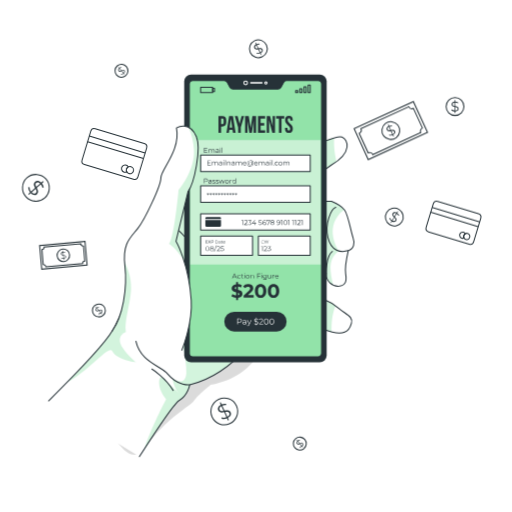
t = 0.00 s
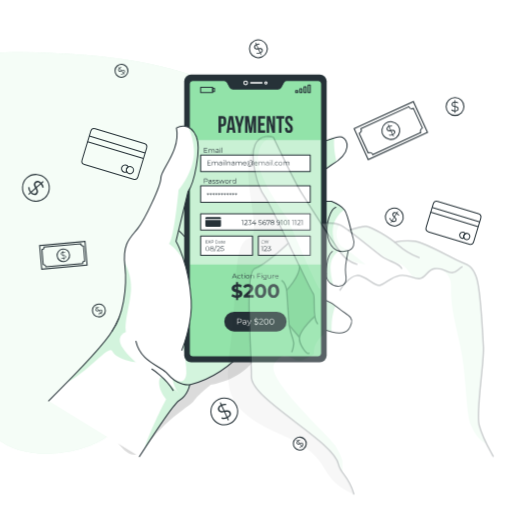
t = 0.18 s
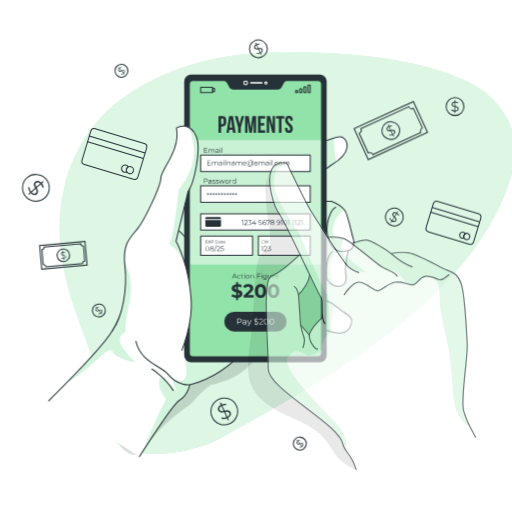
t = 0.54 s
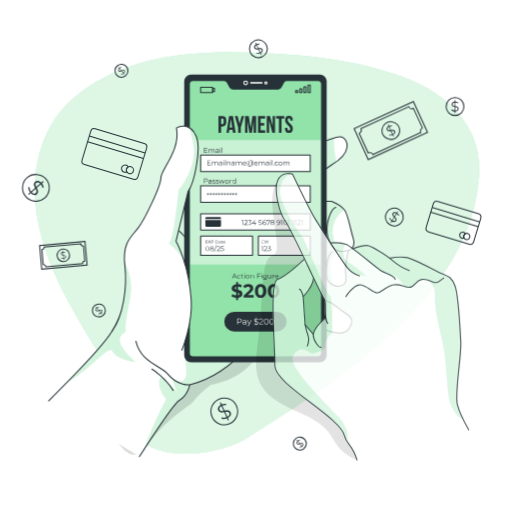
t = 0.72 s
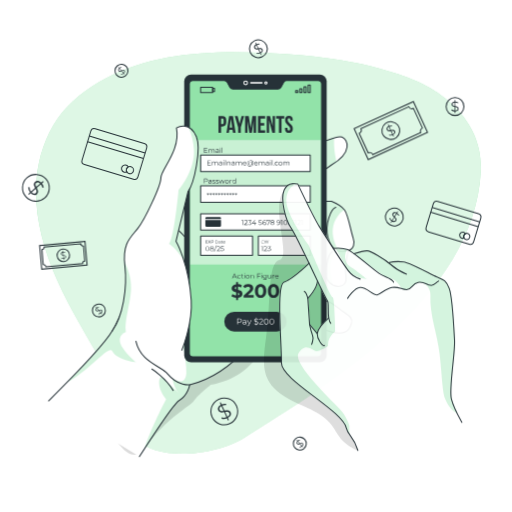
t = 0.96 s
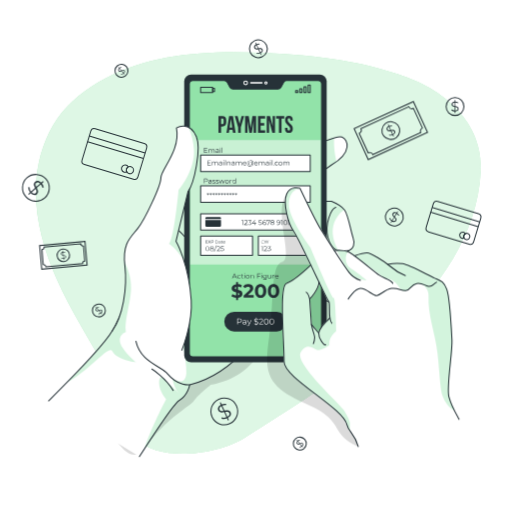
t = 1.20 s

The animated SVG that drew these frames (rendered in a browser with its animation timeline set to each time). Animation: 2 CSS @keyframes rules; one cycle of 1.20 s.

<svg class="animated" id="freepik_stories-payment-information" xmlns="http://www.w3.org/2000/svg" viewBox="0 0 500 500" version="1.1" xmlns:xlink="http://www.w3.org/1999/xlink" xmlns:svgjs="http://svgjs.com/svgjs"><style>svg#freepik_stories-payment-information:not(.animated) .animable {opacity: 0;}svg#freepik_stories-payment-information.animated #freepik--background-simple--inject-95 {animation: 1s 1 forwards cubic-bezier(.36,-0.01,.5,1.38) lightSpeedLeft;animation-delay: 0s;}svg#freepik_stories-payment-information.animated #freepik--Hand--inject-95 {animation: 1.2s 1 forwards ease-out zoomOut;animation-delay: 0s;}            @keyframes lightSpeedLeft {              from {                transform: translate3d(-50%, 0, 0) skewX(20deg);                opacity: 0;              }              60% {                transform: skewX(-10deg);                opacity: 1;              }              80% {                transform: skewX(2deg);              }              to {                opacity: 1;                transform: translate3d(0, 0, 0);              }            }                    @keyframes zoomOut {                0% {                    opacity: 0;                    transform: scale(1.5);                }                100% {                    opacity: 1;                    transform: scale(1);                }            }        </style><g id="freepik--background-simple--inject-95" class="animable animator-active" style="transform-origin: 252.269px 250.609px;"><g id="el4w7zuymeeor"><path d="M67.93,167.09s-27.88,72,11.3,144.5S199.11,422.39,263.7,455.14s131.66,16.8,163.53-36.84-11.84-91.93-11.9-168.42,11.45-96.74-30-161.36-143.06-78.93-219.9-31S67.93,167.09,67.93,167.09Z" style="fill: rgb(255, 255, 255); opacity: 0.7; transform-origin: 248.588px 250.609px;" class="animable"></path></g><path d="M132,427.57c23.6,24.92,81.54,15.79,106.64,0C320.14,376.32,462.92,291,469.39,167.4c2.75-52.53-43.58-80.12-62.93-88.21C360,59.75,309,53.92,258.65,51.67c-52.57-2.35-109-.52-156.31,25.13C84.4,86.51,67.48,99,55.9,116c-11.76,17.28-18.53,37.86-20.33,58.63-2.89,33.5,6.12,67.09,19.75,97.83s31.8,59.2,48.48,88.4C114.69,379.89,112.16,406.58,132,427.57Z" style="fill: rgb(146, 227, 169); transform-origin: 252.269px 246.971px;" id="elmznnl264vn" class="animable"></path><g id="elosf6beqv38n"><path d="M132,427.57c23.6,24.92,81.54,15.79,106.64,0C320.14,376.32,462.92,291,469.39,167.4c2.75-52.53-43.58-80.12-62.93-88.21C360,59.75,309,53.92,258.65,51.67c-52.57-2.35-109-.52-156.31,25.13C84.4,86.51,67.48,99,55.9,116c-11.76,17.28-18.53,37.86-20.33,58.63-2.89,33.5,6.12,67.09,19.75,97.83s31.8,59.2,48.48,88.4C114.69,379.89,112.16,406.58,132,427.57Z" style="fill: rgb(255, 255, 255); opacity: 0.7; transform-origin: 252.269px 246.971px;" class="animable"></path></g></g><g id="freepik--Graphics--inject-95" class="animable" style="transform-origin: 246.233px 239.213px;"><g id="elsh6v4c2nt5b"><rect x="83.13" y="132.19" width="56.97" height="36.43" rx="3.51" style="fill: none; stroke: rgb(38, 50, 56); stroke-miterlimit: 10; transform-origin: 111.615px 150.405px; transform: rotate(16.8087deg);" class="animable"></rect></g><line x1="87.18" y1="132.84" x2="141.69" y2="149.36" style="fill: none; stroke: rgb(38, 50, 56); stroke-miterlimit: 10; transform-origin: 114.435px 141.1px;" id="elvs7u1yyhfw" class="animable"></line><line x1="85.52" y1="138.31" x2="140.04" y2="154.83" style="fill: none; stroke: rgb(38, 50, 56); stroke-miterlimit: 10; transform-origin: 112.78px 146.57px;" id="eloxxrntjrner" class="animable"></line><path d="M123.45,165.06a3.56,3.56,0,0,0,.31,2.78,3.6,3.6,0,0,1-2.63.22,3.55,3.55,0,1,1,4.12-5.14A3.6,3.6,0,0,0,123.45,165.06Z" style="fill: none; stroke: rgb(38, 50, 56); stroke-miterlimit: 10; transform-origin: 121.928px 164.662px;" id="elpj0848ru6as" class="animable"></path><path d="M130.24,167.12a3.55,3.55,0,1,1-2.36-4.43A3.55,3.55,0,0,1,130.24,167.12Z" style="fill: none; stroke: rgb(38, 50, 56); stroke-miterlimit: 10; transform-origin: 126.844px 166.085px;" id="elwgr066q17vn" class="animable"></path><g id="eljcpvl1nez2k"><rect x="418.6" y="202.08" width="48.45" height="30.98" rx="3.51" style="fill: none; stroke: rgb(38, 50, 56); stroke-miterlimit: 10; transform-origin: 442.825px 217.57px; transform: rotate(16.86deg);" class="animable"></rect></g><line x1="422.04" y1="202.62" x2="468.41" y2="216.67" style="fill: none; stroke: rgb(38, 50, 56); stroke-miterlimit: 10; transform-origin: 445.225px 209.645px;" id="eltgj1jxwx7f" class="animable"></line><line x1="420.63" y1="207.28" x2="466.99" y2="221.33" style="fill: none; stroke: rgb(38, 50, 56); stroke-miterlimit: 10; transform-origin: 443.81px 214.305px;" id="eldhyijmo8po9" class="animable"></line><path d="M452.89,230a3,3,0,0,0,.26,2.36,3,3,0,1,1-.48-5.58,3,3,0,0,1,1.75,1.4A3,3,0,0,0,452.89,230Z" style="fill: none; stroke: rgb(38, 50, 56); stroke-miterlimit: 10; transform-origin: 451.629px 229.662px;" id="ellxwtg84ll8" class="animable"></path><path d="M458.66,231.78a3,3,0,1,1-2-3.77A3,3,0,0,1,458.66,231.78Z" style="fill: none; stroke: rgb(38, 50, 56); stroke-miterlimit: 10; transform-origin: 455.797px 230.883px;" id="ele2ecjqp5f7u" class="animable"></path><g id="elnuz5gceq2pg"><rect x="349.8" y="110.95" width="63.66" height="33.12" style="fill: none; stroke: rgb(38, 50, 56); stroke-miterlimit: 10; transform-origin: 381.63px 127.51px; transform: rotate(-24.6deg);" class="animable"></rect></g><path d="M412.49,125l-8.76-19.13a3.4,3.4,0,0,1-4.5-1.67l-46.79,21.42a3.4,3.4,0,0,1-1.67,4.5l8.76,19.13a3.39,3.39,0,0,1,4.5,1.68l46.78-21.43A3.39,3.39,0,0,1,412.49,125Z" style="fill: none; stroke: rgb(38, 50, 56); stroke-miterlimit: 10; transform-origin: 381.63px 127.565px;" id="elpcpou1nrzs" class="animable"></path><g id="elpnqqe7o5u8p"><circle cx="381.63" cy="127.51" r="8.7" style="fill: none; stroke: rgb(38, 50, 56); stroke-miterlimit: 10; transform-origin: 381.63px 127.51px; transform: rotate(-37.53deg);" class="animable"></circle></g><path d="M384,131.74l.65,1.42-.62.28-.64-1.4a5.11,5.11,0,0,1-3.47.22l0-.87a4.59,4.59,0,0,0,3.08-.15L381.53,128c-1.52.29-3.09.51-3.84-1.13-.54-1.18-.16-2.6,1.66-3.61l-.65-1.43.62-.28L380,123a5.27,5.27,0,0,1,2.86-.38l0,.87a5,5,0,0,0-2.53.29l1.5,3.28c1.55-.31,3.2-.59,4,1.07C386.33,129.28,385.9,130.73,384,131.74Zm-2.86-4.61L379.72,124c-1.23.69-1.5,1.61-1.14,2.39C379,127.37,380,127.33,381.13,127.13Zm3.77,1.41c-.44-1-1.5-.9-2.68-.67l1.41,3.09C385,130.24,385.26,129.33,384.9,128.54Z" style="fill: rgb(38, 50, 56); transform-origin: 381.743px 127.495px;" id="el7cegbpog1jq" class="animable"></path><g id="elnagi89q222"><rect x="39.58" y="237.71" width="44.51" height="23.15" style="fill: none; stroke: rgb(38, 50, 56); stroke-miterlimit: 10; transform-origin: 61.835px 249.285px; transform: rotate(-5.14276deg);" class="animable"></rect></g><path d="M82.75,254.86l-1.26-14.65a2.38,2.38,0,0,1-2.57-2.16l-35.84,3.1a2.39,2.39,0,0,1-2.16,2.57l1.26,14.65a2.37,2.37,0,0,1,2.57,2.16l35.84-3.1A2.39,2.39,0,0,1,82.75,254.86Z" style="fill: none; stroke: rgb(38, 50, 56); stroke-miterlimit: 10; transform-origin: 61.835px 249.29px;" id="elrorrvj2hzq" class="animable"></path><path d="M67.9,248.77a6.09,6.09,0,1,1-6.59-5.54A6.08,6.08,0,0,1,67.9,248.77Z" style="fill: none; stroke: rgb(38, 50, 56); stroke-miterlimit: 10; transform-origin: 61.8329px 249.297px;" id="el7289a22x8ow" class="animable"></path><path d="M62.4,252.63l.09,1.09-.47,0-.1-1.08a3.57,3.57,0,0,1-2.33-.67l.22-.56a3.26,3.26,0,0,0,2.06.62l-.21-2.49c-1.07-.16-2.16-.39-2.26-1.64-.08-.91.5-1.76,1.94-2l-.09-1.09.47,0,.09,1.07a3.76,3.76,0,0,1,2,.43l-.19.57a3.56,3.56,0,0,0-1.73-.4l.21,2.51c1.09.16,2.25.37,2.36,1.64C64.52,251.56,63.89,252.41,62.4,252.63Zm-.8-3.71-.21-2.37c-1,.17-1.36.71-1.31,1.31S60.8,248.79,61.6,248.92Zm2.15,1.82c-.07-.75-.78-1-1.61-1.08l.2,2.37C63.38,251.86,63.8,251.34,63.75,250.74Z" style="fill: rgb(38, 50, 56); transform-origin: 61.9283px 249.265px;" id="elpclef0qlyx" class="animable"></path><circle cx="444.33" cy="104.01" r="8.7" style="fill: none; stroke: rgb(38, 50, 56); stroke-miterlimit: 10; transform-origin: 444.33px 104.01px;" id="elu6csf3pe7n" class="animable"></circle><path d="M444.72,108.84v1.56H444v-1.55a5.18,5.18,0,0,1-3.25-1.23l.39-.78A4.69,4.69,0,0,0,444,108v-3.57c-1.5-.37-3-.83-3-2.63,0-1.3.94-2.43,3-2.59V97.62h.68v1.55a5.27,5.27,0,0,1,2.76.85l-.34.8a5,5,0,0,0-2.42-.79v3.6c1.53.37,3.15.8,3.15,2.63C447.87,107.57,446.88,108.72,444.72,108.84Zm-.68-5.39v-3.39c-1.4.12-2,.84-2,1.7C442,102.79,442.92,103.17,444,103.45Zm2.84,2.86c0-1.07-1-1.44-2.16-1.73V108C446.21,107.87,446.88,107.18,446.88,106.31Z" style="fill: rgb(38, 50, 56); transform-origin: 444.291px 104.01px;" id="elu47gyi059q" class="animable"></path><g id="elyyiw7r4tiic"><circle cx="385.04" cy="211.92" r="8.7" style="fill: none; stroke: rgb(38, 50, 56); stroke-miterlimit: 10; transform-origin: 385.04px 211.92px; transform: rotate(-13.26deg);" class="animable"></circle></g><path d="M382.84,216.24l-.81,1.33-.58-.36.81-1.32a5.09,5.09,0,0,1-2.12-2.75l.74-.46a4.66,4.66,0,0,0,1.83,2.47l1.88-3.05c-1.09-1.09-2.14-2.28-1.2-3.81.68-1.11,2.07-1.58,3.93-.63l.82-1.34.58.36-.81,1.32a5.42,5.42,0,0,1,1.91,2.16l-.71.51a5.1,5.1,0,0,0-1.65-1.94l-1.89,3.07c1.12,1.12,2.27,2.33,1.31,3.89C386.19,216.81,384.75,217.26,382.84,216.24Zm2.25-5,1.77-2.89c-1.25-.63-2.16-.35-2.61.38C383.71,209.66,384.28,210.47,385.09,211.29Zm.92,3.92c.56-.91-.09-1.74-.94-2.6l-1.78,2.9C384.62,216.2,385.55,216,386,215.21Z" style="fill: rgb(38, 50, 56); transform-origin: 384.98px 211.945px;" id="elg9dabn0gnhs" class="animable"></path><path d="M260.18,44a8.7,8.7,0,1,1-11.53-4.3A8.69,8.69,0,0,1,260.18,44Z" style="fill: none; stroke: rgb(38, 50, 56); stroke-miterlimit: 10; transform-origin: 252.266px 47.6114px;" id="el3wkgdvzsski" class="animable"></path><path d="M254.63,51.83l.65,1.42-.62.29L254,52.13a5.11,5.11,0,0,1-3.47.22l0-.87a4.62,4.62,0,0,0,3.07-.14l-1.48-3.26c-1.52.29-3.09.5-3.84-1.13-.54-1.19-.16-2.6,1.67-3.61l-.65-1.43.61-.28.65,1.41a5.27,5.27,0,0,1,2.86-.38l0,.87a5.05,5.05,0,0,0-2.53.29l1.5,3.28c1.55-.31,3.2-.58,4,1.07C257,49.37,256.54,50.82,254.63,51.83Zm-2.86-4.61-1.41-3.09c-1.23.69-1.5,1.61-1.14,2.38C249.65,47.45,250.64,47.42,251.77,47.22Zm3.77,1.41c-.45-1-1.5-.89-2.68-.67l1.41,3.09C255.58,50.33,255.9,49.43,255.54,48.63Z" style="fill: rgb(38, 50, 56); transform-origin: 252.348px 47.585px;" id="elteot9eazstq" class="animable"></path><path d="M230.88,396.33a13.07,13.07,0,1,1-17.32-6.46A13.07,13.07,0,0,1,230.88,396.33Z" style="fill: none; stroke: rgb(38, 50, 56); stroke-miterlimit: 10; transform-origin: 218.991px 401.758px;" id="elkvm6qdsbohd" class="animable"></path><path d="M222.53,408.11l1,2.14-.93.42-1-2.12a7.66,7.66,0,0,1-5.21.34l.06-1.3a6.93,6.93,0,0,0,4.61-.23l-2.23-4.88c-2.27.43-4.64.75-5.76-1.7-.82-1.78-.24-3.91,2.5-5.43l-1-2.13.92-.43,1,2.12a8,8,0,0,1,4.3-.57l0,1.3a7.54,7.54,0,0,0-3.79.44l2.24,4.92c2.33-.46,4.81-.87,5.95,1.61C226.05,404.42,225.41,406.6,222.53,408.11Zm-4.28-6.93-2.13-4.64c-1.83,1-2.24,2.41-1.7,3.59C215.06,401.54,216.54,401.49,218.25,401.18Zm5.66,2.13c-.67-1.47-2.26-1.35-4-1l2.12,4.64C224,405.86,224.45,404.5,223.91,403.31Z" style="fill: rgb(38, 50, 56); transform-origin: 219.135px 401.73px;" id="el0535afnzd8v8" class="animable"></path><path d="M43.66,193.23a13.07,13.07,0,1,1,1.19-18.45A13.07,13.07,0,0,1,43.66,193.23Z" style="fill: none; stroke: rgb(38, 50, 56); stroke-miterlimit: 10; transform-origin: 35.0346px 183.41px;" id="el3jna3e9rhok" class="animable"></path><path d="M30,188.63l-1.76,1.55-.68-.77,1.75-1.53a7.75,7.75,0,0,1-1.83-4.9l1.27-.32A7,7,0,0,0,30.26,187l4-3.54c-1.07-2.05-2.06-4.23,0-6,1.48-1.29,3.68-1.35,5.92.83L42,176.75l.67.76-1.75,1.54A8,8,0,0,1,42.66,183l-1.24.41a7.67,7.67,0,0,0-1.51-3.51l-4.07,3.57c1.11,2.09,2.22,4.35.17,6.16C34.52,190.93,32.25,191,30,188.63Zm5.4-6.1,3.83-3.37c-1.52-1.46-3-1.45-3.92-.6C34.11,179.58,34.59,181,35.37,182.53Zm-.41,6c1.22-1.06.65-2.55-.19-4.15l-3.83,3.37C32.54,189.36,34,189.42,35,188.56Z" style="fill: rgb(38, 50, 56); transform-origin: 35.075px 183.543px;" id="elghr66z4br35" class="animable"></path><g id="el2vaa2hqlz9f"><circle cx="96.56" cy="303.17" r="6.31" style="fill: none; stroke: rgb(38, 50, 56); stroke-miterlimit: 10; transform-origin: 96.56px 303.17px; transform: rotate(-87.7094deg);" class="animable"></circle></g><path d="M99,305.68l.72.87-.37.31-.72-.86a3.72,3.72,0,0,1-2.39.82l-.14-.62a3.37,3.37,0,0,0,2.12-.68l-1.66-2c-1,.49-2.06.94-2.9-.06-.6-.72-.6-1.79.48-2.85l-.73-.87.38-.31.72.86a3.87,3.87,0,0,1,1.93-.81l.18.6a3.79,3.79,0,0,0-1.71.69l1.67,2c1-.51,2.13-1,3,0C100.19,303.51,100.17,304.61,99,305.68ZM96.14,303l-1.58-1.89c-.72.72-.73,1.41-.34,1.89S95.39,303.35,96.14,303Zm2.91.27c-.5-.59-1.22-.34-2,.05l1.58,1.89C99.4,304.45,99.45,303.75,99.05,303.26Z" style="fill: rgb(38, 50, 56); transform-origin: 96.6169px 303.145px;" id="elwmoad1qvtj9" class="animable"></path><path d="M297.59,429.17a6.31,6.31,0,1,1-8.89-.81A6.32,6.32,0,0,1,297.59,429.17Z" style="fill: none; stroke: rgb(38, 50, 56); stroke-miterlimit: 10; transform-origin: 292.74px 433.209px;" id="elx7pzfliyi8a" class="animable"></path><path d="M295.19,435.72l.73.87-.38.31-.72-.86a3.69,3.69,0,0,1-2.38.82l-.14-.62a3.31,3.31,0,0,0,2.12-.68l-1.66-2c-1,.49-2.07.94-2.9-.06-.61-.72-.61-1.79.47-2.85l-.72-.87.38-.31.72.86a3.79,3.79,0,0,1,1.93-.81l.18.6a3.83,3.83,0,0,0-1.72.69l1.68,2c1-.51,2.13-1,3,0C296.36,433.55,296.34,434.65,295.19,435.72ZM292.32,433l-1.58-1.89c-.73.72-.74,1.41-.34,1.89S291.56,433.39,292.32,433Zm2.9.28c-.5-.6-1.22-.35-2,0l1.58,1.89C295.58,434.49,295.63,433.79,295.22,433.31Z" style="fill: rgb(38, 50, 56); transform-origin: 292.802px 433.185px;" id="eldc5oxjkk2r" class="animable"></path><g id="eltmzuxlylkyi"><circle cx="118.61" cy="69.11" r="6.31" style="fill: none; stroke: rgb(38, 50, 56); stroke-miterlimit: 10; transform-origin: 118.61px 69.11px; transform: rotate(-84.76deg);" class="animable"></circle></g><path d="M121.07,71.62l.72.87-.38.31-.72-.86a3.67,3.67,0,0,1-2.38.82l-.14-.62a3.37,3.37,0,0,0,2.12-.68l-1.66-2c-1,.49-2.07.94-2.9-.06-.6-.72-.61-1.79.48-2.85l-.73-.87.38-.31.72.86a3.83,3.83,0,0,1,1.93-.81l.18.6a3.79,3.79,0,0,0-1.71.69l1.67,2c1-.51,2.13-1,3,0C122.24,69.45,122.21,70.55,121.07,71.62Zm-2.88-2.69L116.61,67c-.72.72-.74,1.41-.34,1.89S117.43,69.29,118.19,68.93Zm2.91.27c-.5-.59-1.23-.34-2,0l1.58,1.89C121.45,70.39,121.5,69.69,121.1,69.2Z" style="fill: rgb(38, 50, 56); transform-origin: 118.677px 69.085px;" id="elgzrqu0omq2" class="animable"></path></g><g id="freepik--Device--inject-95" class="animable" style="transform-origin: 196.533px 259.285px;"><g id="el3rkyx85x37i"><path d="M260.81,327.81s-7.71,39.13-55,48c0,0-12.35,9.85-16.46,15.68s-26,15.74-48.3,46.66-55.5-67.27-55.5-67.27l73.38-95.3Z" style="fill-opacity: 0.7; opacity: 0.2; transform-origin: 173.18px 359.877px;" class="animable"></path></g><path d="M302.84,144.08s25.5-12.47,31.11-10.32,11,15.05-10.45,27.4-15.05,35.36-15.05,35.36h15.3s9.18,3.74,12.75,8.55,6.12,21.21,8.16,26.77,1,11.13-4.59,12.94c0,0-3.57,15.56-2.55,22.46s.51,11.34-6.12,12.18a11.57,11.57,0,0,1-12.75-12.18l-5.1,18.48,3.57,7.1a46.16,46.16,0,0,1,13.77,8.34c7.14,6.12,14.28,7.79,12.24,14.61s-6.12,14.17-27.54,5.65-39.27-42-39.27-42L263.45,162.68Z" style="fill: rgb(255, 255, 255); transform-origin: 304.538px 229.386px;" id="el13dc88a9xhnn" class="animable"></path><g id="el8ksge6y4sx6"><path d="M329.68,211.14c-11.56,15.76,1.23,33.91,1.23,33.91s-8,4.46-8.23,15.84c-.09,4.73,1.1,11.34,2.52,17.46a11.46,11.46,0,0,1-6.54-11.11l-5.11,18.48,3.57,7.09a43.77,43.77,0,0,1,10.52,5.79c-3.17,7.28-4.14,16.28-3.86,25.56a68.24,68.24,0,0,1-8.19-2.74c-21.42-8.53-39.27-42-39.27-42L263.45,162.67l39.39-18.59s13.93-6.81,23.47-9.5c-.74,8.92,1,18.15,2.26,23.29a53.8,53.8,0,0,1-5.07,3.29c-21.42,12.35-15.05,35.36-15.05,35.36h15.31s8.72,3.56,12.46,8.19A25,25,0,0,0,329.68,211.14Z" style="fill: rgb(146, 227, 169); opacity: 0.4; transform-origin: 299.835px 229.37px;" class="animable"></path></g><path d="M263,309s-27.74,54.39-77.74,66.73c0,0-1.91,10.76-10.37,15.38-4.52,2.46-22.76,29.79-38.77,54.74L47.44,391.45c5.46-5.4,11.68-11.62,18-18.11,18.5-18.86,38.24-40,44.28-50.46,5.4-9.3,12.23-25.44,18.18-40.61,7.62-19.4,13.82-37.22,13.82-37.22l29.56-32.86,46.47-51.67,2,6.61Z" style="fill: rgb(255, 255, 255); transform-origin: 155.22px 303.185px;" id="elx6zobj7z3he" class="animable"></path><g id="elx6qktuezglq"><path d="M217.79,160.52,263,309s-27.74,54.39-77.74,66.73c0,0-1.91,10.76-10.37,15.38-4.06,2.21-19.17,24.46-33.79,47,5.42-18.6,21.11-48.25,21.11-48.25-10.07-11.93-7.13-24.5-3.1-20.92s14.16,13.64,14.8,14.27c-4.45-5.24-5.48-13.45-5.48-13.45s12.48,8.3,13.49-5-7.48-45.8-7.48-45.8L152.15,233.5Z" style="fill: rgb(146, 227, 169); opacity: 0.4; transform-origin: 202.05px 299.315px;" class="animable"></path></g><path d="M263.45,162.68l39.39-18.6s25.5-12.47,31.11-10.32,11,15.05-10.45,27.4-15.05,35.36-15.05,35.36h15.3s9.18,3.74,12.75,8.55,6.12,21.21,8.16,26.77,1,11.13-4.59,12.94c0,0-3.57,15.56-2.55,22.46s.51,11.34-6.12,12.18a11.57,11.57,0,0,1-12.75-12.18l-5.1,18.48,3.57,7.1a46.16,46.16,0,0,1,13.77,8.34c7.14,6.12,14.28,7.79,12.24,14.61s-6.12,14.17-27.54,5.65-39.27-42-39.27-42" style="fill: none; stroke: rgb(38, 50, 56); stroke-linecap: round; stroke-linejoin: round; transform-origin: 304.538px 229.386px;" id="eldb4h7wikuaw" class="animable"></path><path d="M340.07,244.78c-7.65,2.07-16.57.54-19.89-13s3.32-28,7.65-29.33" style="fill: none; stroke: rgb(38, 50, 56); stroke-linecap: round; stroke-linejoin: round; transform-origin: 329.676px 223.992px;" id="elxac5wxke61p" class="animable"></path><path d="M318.65,267.24s-.51-17.41,5.87-21.71" style="fill: none; stroke: rgb(38, 50, 56); stroke-linecap: round; stroke-linejoin: round; transform-origin: 321.58px 256.385px;" id="elopnuo1zjjg" class="animable"></path><g id="el6c667l3eb1a"><path d="M132.62,353.71s-18.69-2.33-22.86-10.69c-3.45-6.92-22.15,19-44.28,30.32,18.5-18.86,38.24-40,44.28-50.46,5.4-9.3,12.23-25.44,18.18-40.61v0c-.3,12.58-7,31.84-5.09,41.87a8.05,8.05,0,0,0-5.75,9.74C118.53,341.85,132.62,353.71,132.62,353.71Z" style="fill: rgb(146, 227, 169); opacity: 0.4; transform-origin: 99.05px 327.805px;" class="animable"></path></g><path d="M263,309s-27.74,54.39-77.75,66.73c0,0-1.9,10.76-10.36,15.38-4.52,2.46-22.75,29.79-38.78,54.74" style="fill: none; stroke: rgb(38, 50, 56); stroke-linecap: round; stroke-linejoin: round; transform-origin: 199.555px 377.425px;" id="el6dde7tci7ln" class="animable"></path><path d="M47.44,391.45c21.36-21.11,54.19-54.58,62.32-68.57,12.3-21.17,32-77.84,32-77.84l76-84.52" style="fill: none; stroke: rgb(38, 50, 56); stroke-linecap: round; stroke-linejoin: round; transform-origin: 132.6px 275.985px;" id="elbl4nldtvh4" class="animable"></path><path d="M174.39,225.07s11.68,10.46,15,20" style="fill: none; stroke: rgb(38, 50, 56); stroke-linecap: round; stroke-linejoin: round; transform-origin: 181.89px 235.07px;" id="el9t7cc1990be" class="animable"></path><rect x="179.86" y="72.72" width="139.13" height="280.99" rx="6.73" style="fill: rgb(38, 50, 56); transform-origin: 249.425px 213.215px;" id="ellytuvxbsfri" class="animable"></rect><path d="M277,80.37l-2.66,4.87A3.32,3.32,0,0,1,271.43,87h-44a3.35,3.35,0,0,1-2.92-1.74l-2.65-4.87a3.32,3.32,0,0,0-2.92-1.74H188.19A3.33,3.33,0,0,0,184.87,82V345a3.33,3.33,0,0,0,3.32,3.33H310.65A3.33,3.33,0,0,0,314,345V82a3.33,3.33,0,0,0-3.33-3.33H279.93A3.32,3.32,0,0,0,277,80.37Z" style="fill: rgb(146, 227, 169); stroke: rgb(38, 50, 56); stroke-linecap: round; stroke-linejoin: round; transform-origin: 249.435px 213.49px;" id="elt0c4yeqo3kk" class="animable"></path><circle cx="239.88" cy="80.94" r="1.79" style="fill: none; stroke: rgb(255, 255, 255); stroke-miterlimit: 10; transform-origin: 239.88px 80.94px;" id="el1vji79z47xhj" class="animable"></circle><path d="M260.75,80.94a1.11,1.11,0,1,1-1.11-1.12A1.11,1.11,0,0,1,260.75,80.94Z" style="fill: none; stroke: rgb(255, 255, 255); stroke-miterlimit: 10; transform-origin: 259.64px 80.93px;" id="elaiwlkbqawei" class="animable"></path><path d="M255.77,80.24H244.89a.69.69,0,0,0-.69.7h0a.69.69,0,0,0,.69.69h10.88a.69.69,0,0,0,.69-.69h0A.69.69,0,0,0,255.77,80.24Z" style="fill: rgb(255, 255, 255); transform-origin: 250.33px 80.935px;" id="elgu67aosz9gk" class="animable"></path><rect x="195.91" y="85.32" width="11.73" height="4.98" style="fill: none; stroke: rgb(38, 50, 56); stroke-linecap: round; stroke-linejoin: round; transform-origin: 201.775px 87.81px;" id="ell0y9e12nh58" class="animable"></rect><rect x="207.63" y="86.16" width="1.82" height="3.31" style="fill: none; stroke: rgb(38, 50, 56); stroke-linecap: round; stroke-linejoin: round; transform-origin: 208.54px 87.815px;" id="elzipajfmaw8e" class="animable"></rect><rect x="288.68" y="88.5" width="2.08" height="1.81" style="fill: none; stroke: rgb(38, 50, 56); stroke-linecap: round; stroke-linejoin: round; transform-origin: 289.72px 89.405px;" id="elaqwysmbwzbk" class="animable"></rect><rect x="292.74" y="86.68" width="2.08" height="3.63" style="fill: none; stroke: rgb(38, 50, 56); stroke-linecap: round; stroke-linejoin: round; transform-origin: 293.78px 88.495px;" id="el7cg1unw2y5l" class="animable"></rect><rect x="296.8" y="84.86" width="2.08" height="5.44" style="fill: none; stroke: rgb(38, 50, 56); stroke-linecap: round; stroke-linejoin: round; transform-origin: 297.84px 87.58px;" id="elffcyul7qt1g" class="animable"></rect><rect x="300.85" y="83.04" width="2.08" height="7.26" style="fill: none; stroke: rgb(38, 50, 56); stroke-linecap: round; stroke-linejoin: round; transform-origin: 301.89px 86.67px;" id="elbvjusw16eos" class="animable"></rect><g id="elq186vf4wuo9"><rect x="185.7" y="136.76" width="127.44" height="121.55" style="fill: rgb(255, 255, 255); opacity: 0.5; transform-origin: 249.42px 197.535px;" class="animable"></rect></g><path d="M220.9,117.35v2.11c0,2.61-1.25,4-3.81,4h-1.21v6.11h-2.56V113.32h3.77C219.65,113.32,220.9,114.74,220.9,117.35Zm-5-1.7v5.51h1.21c.81,0,1.25-.37,1.25-1.53v-2.45c0-1.16-.44-1.53-1.25-1.53Z" style="fill: rgb(38, 50, 56); transform-origin: 217.11px 121.445px;" id="el24yk9s0k6lm" class="animable"></path><path d="M230.07,129.6h-2.58l-.45-2.95h-3.13l-.45,2.95h-2.35l2.61-16.28h3.74Zm-5.84-5.16h2.47l-1.21-8.23h-.05Z" style="fill: rgb(38, 50, 56); transform-origin: 225.59px 121.46px;" id="elh73i40u8sk" class="animable"></path><path d="M232.51,124.21l-3.23-10.89H232l1.93,7.42h.05l1.93-7.42h2.44l-3.23,10.89v5.39h-2.56Z" style="fill: rgb(38, 50, 56); transform-origin: 233.815px 121.46px;" id="elsgx7woqg7sf" class="animable"></path><path d="M244.72,124.88h.05l1.72-11.56h3.56V129.6h-2.42V117.93h0l-1.72,11.67h-2.42l-1.86-11.51h0V129.6H239.3V113.32h3.56Z" style="fill: rgb(38, 50, 56); transform-origin: 244.675px 121.46px;" id="elb1yahwq9n1v" class="animable"></path><path d="M254.47,120.18H258v2.33h-3.51v4.77h4.42v2.32h-7V113.32h7v2.33h-4.42Z" style="fill: rgb(38, 50, 56); transform-origin: 255.41px 121.46px;" id="elp8u9x6vivw" class="animable"></path><path d="M262.8,117.81h-.05V129.6h-2.3V113.32h3.21l2.58,9.75h0v-9.75h2.28V129.6h-2.62Z" style="fill: rgb(38, 50, 56); transform-origin: 264.485px 121.46px;" id="elfn5jaigosrh" class="animable"></path><path d="M269.66,113.32h7.91v2.33h-2.68V129.6h-2.56V115.65h-2.67Z" style="fill: rgb(38, 50, 56); transform-origin: 273.615px 121.46px;" id="elkf6natviiu" class="animable"></path><path d="M282.13,113.14c2.48,0,3.76,1.49,3.76,4.09v.51h-2.42v-.67c0-1.17-.46-1.61-1.28-1.61s-1.27.44-1.27,1.61.51,2.07,2.18,3.53c2.14,1.89,2.82,3.23,2.82,5.09,0,2.61-1.31,4.1-3.82,4.1s-3.81-1.49-3.81-4.1v-1h2.42v1.17c0,1.16.51,1.58,1.32,1.58s1.33-.42,1.33-1.58-.51-2.07-2.19-3.54c-2.14-1.88-2.81-3.23-2.81-5.09C278.36,114.63,279.64,113.14,282.13,113.14Z" style="fill: rgb(38, 50, 56); transform-origin: 282.105px 121.465px;" id="elonku9gmttfo" class="animable"></path><rect x="195.91" y="151.49" width="107.02" height="15.99" style="fill: rgb(255, 255, 255); stroke: rgb(38, 50, 56); stroke-linecap: round; stroke-linejoin: round; transform-origin: 249.42px 159.485px;" id="eliki1wvj200n" class="animable"></rect><rect x="195.91" y="181.48" width="107.02" height="15.99" style="fill: rgb(255, 255, 255); stroke: rgb(38, 50, 56); stroke-linecap: round; stroke-linejoin: round; transform-origin: 249.42px 189.475px;" id="elbla2fzpkvri" class="animable"></rect><rect x="195.91" y="208.75" width="107.02" height="15.99" style="fill: rgb(255, 255, 255); stroke: rgb(38, 50, 56); stroke-linecap: round; stroke-linejoin: round; transform-origin: 249.42px 216.745px;" id="elxt9ycv674d8" class="animable"></rect><rect x="195.91" y="230.57" width="50.67" height="18.72" style="fill: rgb(255, 255, 255); stroke: rgb(38, 50, 56); stroke-linecap: round; stroke-linejoin: round; transform-origin: 221.245px 239.93px;" id="el2kon0masxb6" class="animable"></rect><rect x="252.27" y="230.57" width="50.67" height="18.72" style="fill: rgb(255, 255, 255); stroke: rgb(38, 50, 56); stroke-linecap: round; stroke-linejoin: round; transform-origin: 277.605px 239.93px;" id="ellacf2vjjb6" class="animable"></rect><path d="M202.58,148.7v.43h-3.35V144.4h3.25v.43h-2.74v1.69h2.44v.42h-2.44v1.76Z" style="fill: rgb(38, 50, 56); transform-origin: 200.905px 146.765px;" id="elclc4tt47snk" class="animable"></path><path d="M209.52,147.07v2.06H209v-2c0-.75-.38-1.14-1-1.14a1.15,1.15,0,0,0-1.19,1.29v1.86h-.48v-2c0-.75-.38-1.14-1-1.14a1.15,1.15,0,0,0-1.19,1.29v1.86h-.48v-3.55h.46v.65a1.44,1.44,0,0,1,1.31-.68,1.26,1.26,0,0,1,1.26.75,1.56,1.56,0,0,1,1.41-.75A1.34,1.34,0,0,1,209.52,147.07Z" style="fill: rgb(38, 50, 56); transform-origin: 206.595px 147.358px;" id="elbuegejv1vu" class="animable"></path><path d="M213.51,146.93v2.2h-.46v-.55a1.36,1.36,0,0,1-1.23.59c-.8,0-1.29-.42-1.29-1s.35-1,1.37-1H213v-.22c0-.61-.35-.94-1-.94a1.79,1.79,0,0,0-1.18.42l-.22-.36a2.3,2.3,0,0,1,1.45-.48A1.26,1.26,0,0,1,213.51,146.93Zm-.48,1.14v-.59h-1.12c-.69,0-.91.27-.91.64s.33.67.9.67A1.15,1.15,0,0,0,213,148.07Z" style="fill: rgb(38, 50, 56); transform-origin: 212.022px 147.374px;" id="el12bltp109hli" class="animable"></path><path d="M214.7,144.46a.35.35,0,0,1,.35-.34.34.34,0,1,1,0,.68A.35.35,0,0,1,214.7,144.46Zm.11,1.12h.48v3.55h-.48Z" style="fill: rgb(38, 50, 56); transform-origin: 215.046px 146.625px;" id="el4gayzbwud9f" class="animable"></path><path d="M216.63,144.12h.48v5h-.48Z" style="fill: rgb(38, 50, 56); transform-origin: 216.87px 146.62px;" id="elwtlhrg7mv6" class="animable"></path><path d="M205.89,161v.43h-3.35v-4.73h3.25v.43H203v1.68h2.45v.43H203V161Z" style="fill: rgb(38, 50, 56); transform-origin: 204.215px 159.065px;" id="elnh4v7y5wruk" class="animable"></path><path d="M212.83,159.35v2.06h-.48v-2c0-.75-.38-1.14-1-1.14a1.14,1.14,0,0,0-1.19,1.28v1.87h-.48v-2c0-.75-.38-1.14-1-1.14a1.14,1.14,0,0,0-1.19,1.28v1.87H207v-3.56h.46v.65a1.45,1.45,0,0,1,1.31-.67,1.28,1.28,0,0,1,1.26.75,1.55,1.55,0,0,1,1.41-.75A1.34,1.34,0,0,1,212.83,159.35Z" style="fill: rgb(38, 50, 56); transform-origin: 209.92px 159.638px;" id="elimd4g7j3lvc" class="animable"></path><path d="M216.81,159.21v2.2h-.46v-.55a1.33,1.33,0,0,1-1.22.58c-.8,0-1.3-.42-1.3-1s.36-1,1.38-1h1.13v-.21c0-.61-.35-.94-1-.94a1.83,1.83,0,0,0-1.19.42l-.21-.36a2.22,2.22,0,0,1,1.45-.48A1.26,1.26,0,0,1,216.81,159.21Zm-.47,1.13v-.58h-1.12c-.69,0-.91.27-.91.64s.33.67.9.67A1.14,1.14,0,0,0,216.34,160.34Z" style="fill: rgb(38, 50, 56); transform-origin: 215.322px 159.652px;" id="elh262f3etye" class="animable"></path><path d="M218,156.73a.35.35,0,0,1,.35-.34.34.34,0,0,1,.35.34.35.35,0,1,1-.7,0Zm.11,1.12h.48v3.56h-.48Z" style="fill: rgb(38, 50, 56); transform-origin: 218.35px 158.9px;" id="elua56izm1kiq" class="animable"></path><path d="M219.94,156.39h.47v5h-.47Z" style="fill: rgb(38, 50, 56); transform-origin: 220.175px 158.89px;" id="elsygdv47783e" class="animable"></path><path d="M225,159.35v2.06h-.48v-2a1,1,0,0,0-1.06-1.14,1.16,1.16,0,0,0-1.25,1.28v1.87h-.48v-3.56h.46v.66a1.5,1.5,0,0,1,1.35-.68A1.36,1.36,0,0,1,225,159.35Z" style="fill: rgb(38, 50, 56); transform-origin: 223.369px 159.628px;" id="el3z5to35f5j7" class="animable"></path><path d="M229,159.21v2.2h-.46v-.55a1.33,1.33,0,0,1-1.22.58c-.81,0-1.3-.42-1.3-1s.35-1,1.37-1h1.13v-.21c0-.61-.34-.94-1-.94a1.79,1.79,0,0,0-1.18.42l-.22-.36a2.24,2.24,0,0,1,1.45-.48A1.26,1.26,0,0,1,229,159.21Zm-.48,1.13v-.58h-1.11c-.69,0-.92.27-.92.64s.33.67.9.67A1.14,1.14,0,0,0,228.53,160.34Z" style="fill: rgb(38, 50, 56); transform-origin: 227.512px 159.652px;" id="ell9b0ivtegcc" class="animable"></path><path d="M236.18,159.35v2.06h-.48v-2c0-.75-.38-1.14-1-1.14a1.14,1.14,0,0,0-1.19,1.28v1.87H233v-2c0-.75-.38-1.14-1-1.14a1.14,1.14,0,0,0-1.19,1.28v1.87h-.48v-3.56h.46v.65a1.45,1.45,0,0,1,1.31-.67,1.26,1.26,0,0,1,1.26.75,1.56,1.56,0,0,1,1.41-.75A1.34,1.34,0,0,1,236.18,159.35Z" style="fill: rgb(38, 50, 56); transform-origin: 233.26px 159.638px;" id="elg18qytq48cr" class="animable"></path><path d="M240.59,159.78h-3A1.32,1.32,0,0,0,239,161a1.41,1.41,0,0,0,1.09-.47l.27.31a1.88,1.88,0,0,1-3.24-1.23,1.71,1.71,0,0,1,1.74-1.8,1.69,1.69,0,0,1,1.72,1.8S240.59,159.73,240.59,159.78Zm-3-.36h2.52a1.26,1.26,0,0,0-2.52,0Z" style="fill: rgb(38, 50, 56); transform-origin: 238.854px 159.616px;" id="elu63pfejac9o" class="animable"></path><path d="M247.55,159.62c0,1.15-.43,1.82-1.13,1.82a.72.72,0,0,1-.76-.73,1.51,1.51,0,0,1-1.35.73,1.74,1.74,0,0,1,0-3.48,1.5,1.5,0,0,1,1.34.71V158h.44v2.56c0,.38.19.52.42.52.41,0,.68-.52.68-1.43a2.58,2.58,0,0,0-2.77-2.65,2.72,2.72,0,1,0,0,5.44,3,3,0,0,0,1.3-.3l.11.33a3.26,3.26,0,0,1-1.41.31,3.06,3.06,0,1,1,0-6.12A2.92,2.92,0,0,1,247.55,159.62Zm-1.9.07a1.29,1.29,0,1,0-2.57,0,1.29,1.29,0,1,0,2.57,0Z" style="fill: rgb(38, 50, 56); transform-origin: 244.452px 159.716px;" id="el1ft69owqytn" class="animable"></path><path d="M251.65,159.78h-3a1.32,1.32,0,0,0,1.4,1.24,1.41,1.41,0,0,0,1.09-.47l.27.31a1.88,1.88,0,0,1-3.24-1.23,1.71,1.71,0,0,1,1.74-1.8,1.69,1.69,0,0,1,1.72,1.8S251.65,159.73,251.65,159.78Zm-3-.36h2.52a1.26,1.26,0,0,0-2.52,0Z" style="fill: rgb(38, 50, 56); transform-origin: 249.909px 159.636px;" id="elvag05oey5yg" class="animable"></path><path d="M258.51,159.35v2.06H258v-2c0-.75-.38-1.14-1-1.14a1.14,1.14,0,0,0-1.19,1.28v1.87h-.48v-2c0-.75-.38-1.14-1-1.14a1.14,1.14,0,0,0-1.19,1.28v1.87h-.48v-3.56h.46v.65a1.44,1.44,0,0,1,1.3-.67,1.29,1.29,0,0,1,1.27.75,1.53,1.53,0,0,1,1.4-.75A1.34,1.34,0,0,1,258.51,159.35Z" style="fill: rgb(38, 50, 56); transform-origin: 255.59px 159.638px;" id="elthwzmyccbw" class="animable"></path><path d="M262.49,159.21v2.2H262v-.55a1.34,1.34,0,0,1-1.22.58c-.81,0-1.3-.42-1.3-1s.35-1,1.37-1H262v-.21c0-.61-.34-.94-1-.94a1.79,1.79,0,0,0-1.18.42l-.22-.36a2.24,2.24,0,0,1,1.45-.48A1.26,1.26,0,0,1,262.49,159.21Zm-.48,1.13v-.58H260.9c-.69,0-.92.27-.92.64s.33.67.9.67A1.14,1.14,0,0,0,262,160.34Z" style="fill: rgb(38, 50, 56); transform-origin: 260.987px 159.651px;" id="elmq2sxzsnmcs" class="animable"></path><path d="M263.69,156.73a.35.35,0,1,1,.35.35A.35.35,0,0,1,263.69,156.73Zm.1,1.12h.48v3.56h-.48Z" style="fill: rgb(38, 50, 56); transform-origin: 264.04px 158.895px;" id="elv4cbrrxid7" class="animable"></path><path d="M265.61,156.39h.48v5h-.48Z" style="fill: rgb(38, 50, 56); transform-origin: 265.85px 158.89px;" id="elo628k92wa8" class="animable"></path><path d="M267.12,161.07a.35.35,0,0,1,.36-.36.36.36,0,0,1,.36.36.37.37,0,0,1-.36.37A.36.36,0,0,1,267.12,161.07Z" style="fill: rgb(38, 50, 56); transform-origin: 267.48px 161.075px;" id="elw7byqsn5wfb" class="animable"></path><path d="M268.4,159.63a1.75,1.75,0,0,1,1.83-1.8,1.55,1.55,0,0,1,1.4.7l-.36.24a1.22,1.22,0,0,0-1-.52,1.39,1.39,0,0,0,0,2.77,1.2,1.2,0,0,0,1-.52l.36.24a1.57,1.57,0,0,1-1.4.7A1.75,1.75,0,0,1,268.4,159.63Z" style="fill: rgb(38, 50, 56); transform-origin: 270.014px 159.635px;" id="elv89d2qj7yv" class="animable"></path><path d="M272.15,159.63a1.81,1.81,0,1,1,1.81,1.81A1.75,1.75,0,0,1,272.15,159.63Zm3.13,0A1.33,1.33,0,1,0,274,161,1.3,1.3,0,0,0,275.28,159.63Z" style="fill: rgb(38, 50, 56); transform-origin: 273.959px 159.631px;" id="elbpugb0270s" class="animable"></path><path d="M282.61,159.35v2.06h-.48v-2c0-.75-.38-1.14-1-1.14a1.14,1.14,0,0,0-1.19,1.28v1.87h-.48v-2c0-.75-.38-1.14-1-1.14a1.14,1.14,0,0,0-1.19,1.28v1.87h-.48v-3.56h.46v.65a1.44,1.44,0,0,1,1.3-.67,1.29,1.29,0,0,1,1.27.75,1.54,1.54,0,0,1,1.4-.75A1.34,1.34,0,0,1,282.61,159.35Z" style="fill: rgb(38, 50, 56); transform-origin: 279.705px 159.638px;" id="elm92mysy1bzr" class="animable"></path><path d="M203.39,189.56l.84.48-.15.28-.85-.49v1h-.31v-1l-.85.49-.16-.28.85-.48-.85-.47.16-.29.85.5v-1h.31v1l.85-.5.15.29Z" style="fill: rgb(38, 50, 56); transform-origin: 203.07px 189.565px;" id="elpib3eskrok" class="animable"></path><path d="M206.14,189.56l.84.48-.16.28-.84-.49v1h-.32v-1l-.84.49-.17-.28.85-.48-.85-.47.17-.29.84.5v-1H206v1l.84-.5.16.29Z" style="fill: rgb(38, 50, 56); transform-origin: 205.825px 189.565px;" id="el5b161rqr4dq" class="animable"></path><path d="M208.88,189.56l.84.48-.16.28-.84-.49v1h-.31v-1l-.84.49-.16-.28.84-.48-.84-.47.16-.29.84.5v-1h.31v1l.84-.5.16.29Z" style="fill: rgb(38, 50, 56); transform-origin: 208.565px 189.565px;" id="elwf2sucsp04" class="animable"></path><path d="M211.62,189.56l.84.48-.15.28-.85-.49v1h-.31v-1l-.85.49-.16-.28.85-.48-.85-.47.16-.29.85.5v-1h.31v1l.85-.5.15.29Z" style="fill: rgb(38, 50, 56); transform-origin: 211.3px 189.565px;" id="elelyrcieixl" class="animable"></path><path d="M214.37,189.56l.84.48-.16.28-.84-.49v1h-.32v-1l-.84.49-.17-.28.85-.48-.85-.47.17-.29.84.5v-1h.32v1l.84-.5.16.29Z" style="fill: rgb(38, 50, 56); transform-origin: 214.045px 189.565px;" id="elxxnp7xm6sw" class="animable"></path><path d="M217.11,189.56l.84.48-.16.28-.84-.49v1h-.31v-1l-.84.49-.16-.28.84-.48-.84-.47.16-.29.84.5v-1H217v1l.84-.5.16.29Z" style="fill: rgb(38, 50, 56); transform-origin: 216.82px 189.565px;" id="elu3xdggwerf8" class="animable"></path><path d="M219.85,189.56l.84.48-.15.28-.85-.49v1h-.31v-1l-.85.49-.16-.28.85-.48-.85-.47.16-.29.85.5v-1h.31v1l.85-.5.15.29Z" style="fill: rgb(38, 50, 56); transform-origin: 219.53px 189.565px;" id="eliqn59ro8ieh" class="animable"></path><path d="M222.6,189.56l.84.48-.16.28-.85-.49v1h-.31v-1l-.84.49-.17-.28.85-.48-.85-.47.17-.29.84.5v-1h.31v1l.85-.5.16.29Z" style="fill: rgb(38, 50, 56); transform-origin: 222.275px 189.565px;" id="elgiljkkbips" class="animable"></path><path d="M225.34,189.56l.84.48-.16.28-.84-.49v1h-.31v-1l-.84.49-.16-.28.84-.48-.84-.47.16-.29.84.5v-1h.31v1l.84-.5.16.29Z" style="fill: rgb(38, 50, 56); transform-origin: 225.025px 189.565px;" id="el0k1wi2ydg1hf" class="animable"></path><path d="M228.08,189.56l.84.48-.15.28-.85-.49v1h-.31v-1l-.85.49-.16-.28.84-.48-.84-.47.16-.29.85.5v-1h.31v1l.85-.5.15.29Z" style="fill: rgb(38, 50, 56); transform-origin: 227.76px 189.565px;" id="el7l2x0tta9e9" class="animable"></path><path d="M230.83,189.56l.83.48-.15.28-.85-.49v1h-.31v-1l-.84.49-.17-.28.85-.48-.85-.47.17-.29.84.5v-1h.31v1l.85-.5.15.29Z" style="fill: rgb(38, 50, 56); transform-origin: 230.5px 189.565px;" id="ellvv4dnwz4c" class="animable"></path><path d="M202.94,176c0,1-.73,1.62-1.93,1.62h-1.27v1.49h-.51V174.4H201C202.21,174.4,202.94,175,202.94,176Zm-.5,0c0-.76-.5-1.19-1.45-1.19h-1.25v2.37H201C201.94,177.2,202.44,176.77,202.44,176Z" style="fill: rgb(38, 50, 56); transform-origin: 201.085px 176.755px;" id="elf2pjg4mveo7" class="animable"></path><path d="M206.57,176.93v2.2h-.46v-.55a1.35,1.35,0,0,1-1.23.58c-.8,0-1.29-.41-1.29-1s.35-1,1.37-1h1.13v-.21c0-.61-.35-.94-1-.94a1.79,1.79,0,0,0-1.18.42l-.22-.36a2.24,2.24,0,0,1,1.45-.48A1.26,1.26,0,0,1,206.57,176.93Zm-.48,1.13v-.58H205c-.69,0-.91.27-.91.64s.33.67.9.67A1.14,1.14,0,0,0,206.09,178.06Z" style="fill: rgb(38, 50, 56); transform-origin: 205.082px 177.372px;" id="el01rd5smzhnzl" class="animable"></path><path d="M207.38,178.73l.21-.38a2.2,2.2,0,0,0,1.27.4c.67,0,.95-.23.95-.59,0-.92-2.3-.19-2.3-1.6,0-.58.5-1,1.4-1a2.45,2.45,0,0,1,1.26.33l-.21.38a1.86,1.86,0,0,0-1.05-.3c-.64,0-.92.25-.92.59,0,1,2.3.24,2.3,1.6,0,.62-.54,1-1.47,1A2.37,2.37,0,0,1,207.38,178.73Z" style="fill: rgb(38, 50, 56); transform-origin: 208.835px 177.361px;" id="el9v3o3iyp12a" class="animable"></path><path d="M210.68,178.73l.22-.38a2.15,2.15,0,0,0,1.26.4c.68,0,1-.23,1-.59,0-.92-2.3-.19-2.3-1.6,0-.58.5-1,1.41-1a2.39,2.39,0,0,1,1.25.33l-.21.38a1.85,1.85,0,0,0-1-.3c-.65,0-.93.25-.93.59,0,1,2.3.24,2.3,1.6,0,.62-.54,1-1.46,1A2.38,2.38,0,0,1,210.68,178.73Z" style="fill: rgb(38, 50, 56); transform-origin: 212.18px 177.363px;" id="eltucnq32boik" class="animable"></path><path d="M219.63,175.58l-1.35,3.55h-.45l-1.12-2.91-1.12,2.91h-.46l-1.33-3.55h.46l1.11,3,1.14-3h.42l1.13,3,1.13-3Z" style="fill: rgb(38, 50, 56); transform-origin: 216.715px 177.355px;" id="elnot6f8632u" class="animable"></path><path d="M219.89,177.35a1.81,1.81,0,1,1,1.81,1.81A1.75,1.75,0,0,1,219.89,177.35Zm3.13,0a1.32,1.32,0,1,0-2.64,0,1.32,1.32,0,1,0,2.64,0Z" style="fill: rgb(38, 50, 56); transform-origin: 221.699px 177.351px;" id="el18amu7nmpnx" class="animable"></path><path d="M226.28,175.55V176h-.12a1.15,1.15,0,0,0-1.19,1.31v1.81h-.48v-3.55H225v.69A1.33,1.33,0,0,1,226.28,175.55Z" style="fill: rgb(38, 50, 56); transform-origin: 225.385px 177.333px;" id="elinjb8d4fvx" class="animable"></path><path d="M230.35,174.12v5h-.46v-.7a1.53,1.53,0,0,1-1.37.73,1.81,1.81,0,0,1,0-3.61,1.54,1.54,0,0,1,1.35.7v-2.13Zm-.47,3.23a1.32,1.32,0,1,0-1.32,1.39A1.3,1.3,0,0,0,229.88,177.35Z" style="fill: rgb(38, 50, 56); transform-origin: 228.597px 176.631px;" id="elu45oexdadco" class="animable"></path><path d="M237.46,215v4.74H237v-4.3h-1.12V215Z" style="fill: rgb(38, 50, 56); transform-origin: 236.67px 217.37px;" id="eln9bcx6bol68" class="animable"></path><path d="M241.82,219.28v.44H238.5v-.35l2-1.93c.53-.52.64-.84.64-1.16,0-.55-.39-.89-1.11-.89a1.59,1.59,0,0,0-1.29.53l-.35-.3a2.14,2.14,0,0,1,1.68-.68c1,0,1.57.49,1.57,1.28a2,2,0,0,1-.78,1.48l-1.61,1.58Z" style="fill: rgb(38, 50, 56); transform-origin: 240.105px 217.329px;" id="elui472yno1o" class="animable"></path><path d="M245.56,218.36c0,.79-.58,1.4-1.72,1.4a2.46,2.46,0,0,1-1.7-.61l.23-.39a2.09,2.09,0,0,0,1.47.55c.79,0,1.22-.36,1.22-.95s-.4-.94-1.28-.94h-.34v-.36l1.31-1.64h-2.42V215h3v.35L244,217C245.05,217.07,245.56,217.6,245.56,218.36Z" style="fill: rgb(38, 50, 56); transform-origin: 243.85px 217.381px;" id="elj9nxjgj3yz" class="animable"></path><path d="M250.26,218.47h-.95v1.25h-.48v-1.25h-2.67v-.35l2.51-3.14h.54L246.79,218h2.05v-1.1h.47V218h.95Z" style="fill: rgb(38, 50, 56); transform-origin: 248.21px 217.35px;" id="elk5refts1my" class="animable"></path><path d="M255.69,218.32c0,.81-.56,1.44-1.72,1.44a2.47,2.47,0,0,1-1.7-.61l.24-.39a2,2,0,0,0,1.45.55c.81,0,1.23-.39,1.23-1s-.38-1-1.58-1h-1l.25-2.38h2.59v.44h-2.17l-.16,1.5h.61C255.15,216.92,255.69,217.49,255.69,218.32Z" style="fill: rgb(38, 50, 56); transform-origin: 253.98px 217.346px;" id="eljzie1ap2ej" class="animable"></path><path d="M259.86,218.3a1.48,1.48,0,0,1-1.62,1.46c-1.26,0-1.94-.88-1.94-2.37s.88-2.45,2.16-2.45a2.22,2.22,0,0,1,1.13.26l-.2.39a1.68,1.68,0,0,0-.92-.22c-1,0-1.68.65-1.68,1.94,0,.11,0,.24,0,.38a1.53,1.53,0,0,1,1.45-.81A1.44,1.44,0,0,1,259.86,218.3Zm-.48,0c0-.63-.46-1-1.19-1a1.09,1.09,0,0,0-1.22,1c0,.52.43,1,1.25,1A1,1,0,0,0,259.38,218.32Z" style="fill: rgb(38, 50, 56); transform-origin: 258.08px 217.353px;" id="ell6u91ai6q0h" class="animable"></path><path d="M263.7,215v.35l-2,4.39h-.53l1.95-4.3h-2.43v.88h-.48V215Z" style="fill: rgb(38, 50, 56); transform-origin: 261.955px 217.37px;" id="el8vogbo1oaq" class="animable"></path><path d="M267.85,218.4c0,.84-.71,1.36-1.84,1.36s-1.82-.52-1.82-1.36a1.19,1.19,0,0,1,.91-1.17,1,1,0,0,1-.74-1c0-.77.65-1.25,1.65-1.25s1.67.48,1.67,1.25a1.06,1.06,0,0,1-.76,1A1.2,1.2,0,0,1,267.85,218.4Zm-.5,0c0-.58-.5-.95-1.34-.95s-1.33.37-1.33.95.49,1,1.33,1S267.35,219,267.35,218.39ZM266,217.06c.74,0,1.18-.33,1.18-.85s-.47-.85-1.18-.85-1.17.32-1.17.85S265.27,217.06,266,217.06Z" style="fill: rgb(38, 50, 56); transform-origin: 266.02px 217.37px;" id="eleio1rd72l27" class="animable"></path><path d="M273.71,217.31c0,1.61-.88,2.45-2.17,2.45a2.21,2.21,0,0,1-1.12-.26l.2-.39a1.68,1.68,0,0,0,.92.22c1,0,1.67-.66,1.67-1.94a2.62,2.62,0,0,0,0-.38,1.5,1.5,0,0,1-1.44.81,1.44,1.44,0,0,1-1.6-1.42,1.48,1.48,0,0,1,1.62-1.46C273,214.94,273.71,215.82,273.71,217.31Zm-.67-.94c0-.52-.43-1-1.25-1a1,1,0,0,0-1.16,1c0,.63.46,1,1.19,1A1.1,1.1,0,0,0,273,216.37Z" style="fill: rgb(38, 50, 56); transform-origin: 271.94px 217.347px;" id="eljwsuja9xv0m" class="animable"></path><path d="M275.71,215v4.74h-.49v-4.3H274.1V215Z" style="fill: rgb(38, 50, 56); transform-origin: 274.905px 217.37px;" id="el529p6u2e4b" class="animable"></path><path d="M276.83,217.35c0-1.51.8-2.41,1.89-2.41s1.89.9,1.89,2.41-.79,2.41-1.89,2.41S276.83,218.86,276.83,217.35Zm3.28,0c0-1.26-.56-2-1.39-2s-1.39.7-1.39,2,.57,2,1.39,2S280.11,218.61,280.11,217.35Z" style="fill: rgb(38, 50, 56); transform-origin: 278.72px 217.35px;" id="elpuc1bihwexs" class="animable"></path><path d="M282.61,215v4.74h-.49v-4.3H281V215Z" style="fill: rgb(38, 50, 56); transform-origin: 281.805px 217.37px;" id="ell4368w5ij2" class="animable"></path><path d="M286.82,215v4.74h-.49v-4.3h-1.12V215Z" style="fill: rgb(38, 50, 56); transform-origin: 286.015px 217.37px;" id="elaojlkyrxykv" class="animable"></path><path d="M289.25,215v4.74h-.48v-4.3h-1.12V215Z" style="fill: rgb(38, 50, 56); transform-origin: 288.45px 217.37px;" id="elysl9zbq8xzn" class="animable"></path><path d="M293.61,219.28v.44h-3.32v-.35l2-1.93c.53-.52.64-.84.64-1.16,0-.55-.39-.89-1.11-.89a1.59,1.59,0,0,0-1.29.53l-.35-.3a2.16,2.16,0,0,1,1.68-.68c1,0,1.57.49,1.57,1.28a2,2,0,0,1-.78,1.48L291,219.28Z" style="fill: rgb(38, 50, 56); transform-origin: 291.895px 217.329px;" id="eli7lsd4e43w" class="animable"></path><path d="M295.53,215v4.74H295v-4.3h-1.11V215Z" style="fill: rgb(38, 50, 56); transform-origin: 294.71px 217.37px;" id="elteyf8joitu" class="animable"></path><path d="M215.79,213.9v-.72a1.26,1.26,0,0,0-1.26-1.26H201.76a1.26,1.26,0,0,0-1.26,1.26v.72Z" style="fill: rgb(38, 50, 56); transform-origin: 208.145px 212.91px;" id="elc3th1xsh7ja" class="animable"></path><path d="M200.5,214.89v5.3a1.26,1.26,0,0,0,1.26,1.26h12.77a1.26,1.26,0,0,0,1.26-1.26v-5.3Z" style="fill: rgb(38, 50, 56); transform-origin: 208.145px 218.17px;" id="el1ileih7h1de" class="animable"></path><path d="M200.69,242.8c0-1.51.79-2.4,1.89-2.4s1.89.89,1.89,2.4-.8,2.41-1.89,2.41S200.69,244.31,200.69,242.8Zm3.28,0c0-1.26-.57-2-1.39-2s-1.39.7-1.39,2,.56,2,1.39,2S204,244.07,204,242.8Z" style="fill: rgb(38, 50, 56); transform-origin: 202.58px 242.805px;" id="elhwxxyj5gp5v" class="animable"></path><path d="M208.8,243.85c0,.84-.71,1.36-1.84,1.36s-1.82-.52-1.82-1.36a1.17,1.17,0,0,1,.91-1.16,1.07,1.07,0,0,1-.74-1c0-.77.65-1.25,1.65-1.25s1.67.48,1.67,1.25a1.08,1.08,0,0,1-.75,1A1.18,1.18,0,0,1,208.8,243.85Zm-.5,0c0-.58-.5-.94-1.34-.94s-1.33.36-1.33.94.5,1,1.33,1S208.3,244.43,208.3,243.84ZM207,242.51c.74,0,1.18-.33,1.18-.84s-.47-.86-1.18-.86-1.17.32-1.17.85S206.23,242.51,207,242.51Z" style="fill: rgb(38, 50, 56); transform-origin: 206.97px 242.825px;" id="elz6btxv5s8i" class="animable"></path><path d="M211.19,239.48h.44l-2.24,6.36H209Z" style="fill: rgb(38, 50, 56); transform-origin: 210.315px 242.66px;" id="elcr8gngut5bl" class="animable"></path><path d="M215,244.73v.44h-3.32v-.35l2-1.92c.53-.53.63-.85.63-1.17,0-.55-.38-.89-1.1-.89a1.61,1.61,0,0,0-1.3.53l-.34-.3a2.12,2.12,0,0,1,1.68-.67c1,0,1.56.48,1.56,1.27a1.94,1.94,0,0,1-.77,1.48l-1.61,1.58Z" style="fill: rgb(38, 50, 56); transform-origin: 213.285px 242.783px;" id="elw14j7jj4jtp" class="animable"></path><path d="M218.79,243.77c0,.81-.56,1.44-1.72,1.44a2.47,2.47,0,0,1-1.7-.61l.24-.39a2,2,0,0,0,1.45.55c.81,0,1.23-.39,1.23-1s-.37-1-1.58-1h-1l.24-2.37h2.59v.43h-2.17l-.16,1.51h.61C218.25,242.38,218.79,242.94,218.79,243.77Z" style="fill: rgb(38, 50, 56); transform-origin: 217.08px 242.801px;" id="elrn391t2b1hq" class="animable"></path><path d="M202.9,237.39v.27h-2.08v-2.94h2V235h-1.7v1h1.52v.27h-1.52v1.09Z" style="fill: rgb(38, 50, 56); transform-origin: 201.86px 236.19px;" id="el9w18wgr6zga" class="animable"></path><path d="M205.43,237.66l-.94-1.3-1,1.3h-.36l1.12-1.51-1-1.43h.35l.89,1.2.88-1.2h.33l-1,1.42,1.12,1.52Z" style="fill: rgb(38, 50, 56); transform-origin: 204.475px 236.19px;" id="el2lu2oab8y2f" class="animable"></path><path d="M208.55,235.73c0,.62-.46,1-1.2,1h-.79v.93h-.31v-2.94h1.1C208.09,234.72,208.55,235.1,208.55,235.73Zm-.31,0c0-.47-.31-.74-.9-.74h-.78v1.47h.78C207.93,236.46,208.24,236.19,208.24,235.73Z" style="fill: rgb(38, 50, 56); transform-origin: 207.4px 236.19px;" id="eloic04ld0dik" class="animable"></path><path d="M210.37,234.72h1.19a1.47,1.47,0,1,1,0,2.94h-1.19Zm1.17,2.67a1.2,1.2,0,1,0,0-2.4h-.86v2.4Z" style="fill: rgb(38, 50, 56); transform-origin: 211.7px 236.19px;" id="elsy31xllqazp" class="animable"></path><path d="M215.44,236.29v1.37h-.29v-.35a.82.82,0,0,1-.76.37c-.49,0-.8-.26-.8-.64s.22-.63.85-.63h.7v-.13a.54.54,0,0,0-.62-.59,1.13,1.13,0,0,0-.74.26l-.13-.22a1.39,1.39,0,0,1,.9-.3A.78.78,0,0,1,215.44,236.29Zm-.3.7v-.36h-.69c-.43,0-.57.17-.57.4s.21.41.56.41A.7.7,0,0,0,215.14,237Z" style="fill: rgb(38, 50, 56); transform-origin: 214.518px 236.552px;" id="el6jy5cpdvvvm" class="animable"></path><path d="M217.41,237.52a.66.66,0,0,1-.46.16.59.59,0,0,1-.65-.64V235.7h-.39v-.25h.39V235h.3v.48h.67v.25h-.67V237a.35.35,0,0,0,.38.4.52.52,0,0,0,.33-.11Z" style="fill: rgb(38, 50, 56); transform-origin: 216.66px 236.342px;" id="elj30fpcdv6zi" class="animable"></path><path d="M219.8,236.65H218a.82.82,0,0,0,.87.76.86.86,0,0,0,.68-.29l.17.2a1.12,1.12,0,0,1-.86.36,1.09,1.09,0,0,1-1.15-1.13,1.06,1.06,0,0,1,1.07-1.12,1,1,0,0,1,1.07,1.12Zm-1.85-.23h1.57a.79.79,0,0,0-1.57,0Z" style="fill: rgb(38, 50, 56); transform-origin: 218.783px 236.554px;" id="elzj4uewqfdfk" class="animable"></path><path d="M256.54,240.44v4.73h-.48v-4.3h-1.12v-.43Z" style="fill: rgb(38, 50, 56); transform-origin: 255.74px 242.805px;" id="el34jv06ulbn" class="animable"></path><path d="M260.9,244.73v.44h-3.32v-.35l2-1.92c.53-.53.64-.85.64-1.17,0-.55-.39-.89-1.11-.89a1.59,1.59,0,0,0-1.29.53l-.35-.3a2.14,2.14,0,0,1,1.68-.67c1,0,1.57.48,1.57,1.27a2,2,0,0,1-.78,1.48l-1.61,1.58Z" style="fill: rgb(38, 50, 56); transform-origin: 259.185px 242.783px;" id="elb3jsyn3m92o" class="animable"></path><path d="M264.64,243.81c0,.79-.58,1.4-1.72,1.4a2.46,2.46,0,0,1-1.7-.61l.24-.39a2,2,0,0,0,1.46.55c.79,0,1.22-.36,1.22-.95s-.4-.94-1.28-.94h-.34v-.36l1.31-1.64h-2.42v-.43h3v.34l-1.34,1.68C264.13,242.52,264.64,243.05,264.64,243.81Z" style="fill: rgb(38, 50, 56); transform-origin: 262.93px 242.826px;" id="eluomhypa20e" class="animable"></path><path d="M255.1,236.19a1.48,1.48,0,0,1,1.54-1.5,1.43,1.43,0,0,1,1.07.43l-.19.2a1.19,1.19,0,0,0-.87-.35,1.22,1.22,0,1,0,0,2.43,1.15,1.15,0,0,0,.87-.35l.19.2a1.4,1.4,0,0,1-1.08.43A1.47,1.47,0,0,1,255.1,236.19Z" style="fill: rgb(38, 50, 56); transform-origin: 256.405px 236.185px;" id="eldfhz3q7c2io" class="animable"></path><path d="M262.38,234.72l-1,2.94h-.33l-.86-2.51-.86,2.51H259l-1-2.94h.32l.85,2.53.88-2.53h.29l.86,2.54.86-2.54Z" style="fill: rgb(38, 50, 56); transform-origin: 260.19px 236.19px;" id="el0jua3v2ayvxg" class="animable"></path><path d="M230.31,270.58h-2.64l-.57,1.27h-.52l2.16-4.73h.5l2.16,4.73h-.53Zm-.19-.4L229,267.64l-1.14,2.54Z" style="fill: rgb(38, 50, 56); transform-origin: 228.99px 269.485px;" id="elmzga3y7tt6q" class="animable"></path><path d="M231.69,270.07a1.75,1.75,0,0,1,1.83-1.81,1.54,1.54,0,0,1,1.39.71l-.35.24a1.23,1.23,0,0,0-1-.53,1.39,1.39,0,0,0,0,2.78,1.24,1.24,0,0,0,1-.52l.35.24a1.56,1.56,0,0,1-1.39.7A1.75,1.75,0,0,1,231.69,270.07Z" style="fill: rgb(38, 50, 56); transform-origin: 233.299px 270.07px;" id="eleli2waus07q" class="animable"></path><path d="M237.76,271.63a1.11,1.11,0,0,1-.75.25.94.94,0,0,1-1-1V268.7h-.63v-.41H236v-.78h.48v.78h1.09v.41h-1.09v2.12a.57.57,0,0,0,.62.65.83.83,0,0,0,.53-.18Z" style="fill: rgb(38, 50, 56); transform-origin: 236.57px 269.696px;" id="ellf2q6c0bdao" class="animable"></path><path d="M238.53,267.17a.35.35,0,0,1,.7,0,.35.35,0,0,1-.7,0Zm.11,1.12h.48v3.56h-.48Z" style="fill: rgb(38, 50, 56); transform-origin: 238.88px 269.335px;" id="elq1v45p0k1yk" class="animable"></path><path d="M240.09,270.07a1.81,1.81,0,1,1,1.82,1.81A1.76,1.76,0,0,1,240.09,270.07Zm3.13,0a1.32,1.32,0,1,0-1.31,1.39A1.3,1.3,0,0,0,243.22,270.07Z" style="fill: rgb(38, 50, 56); transform-origin: 241.9px 270.071px;" id="elxi956e97e1" class="animable"></path><path d="M248,269.79v2.06h-.48v-2a1,1,0,0,0-1.07-1.13,1.16,1.16,0,0,0-1.24,1.28v1.87h-.48v-3.56h.46V269a1.51,1.51,0,0,1,1.35-.69A1.37,1.37,0,0,1,248,269.79Z" style="fill: rgb(38, 50, 56); transform-origin: 246.367px 270.088px;" id="el9510rof7e7" class="animable"></path><path d="M251.64,267.55v1.86h2.44v.43h-2.44v2h-.5v-4.73h3.24v.43Z" style="fill: rgb(38, 50, 56); transform-origin: 252.76px 269.475px;" id="elvjfnk4i8xbe" class="animable"></path><path d="M255.14,267.17a.35.35,0,0,1,.7,0,.35.35,0,0,1-.7,0Zm.1,1.12h.48v3.56h-.48Z" style="fill: rgb(38, 50, 56); transform-origin: 255.49px 269.335px;" id="elh794r26bdbg" class="animable"></path><path d="M260.35,268.29v3.13a1.55,1.55,0,0,1-1.77,1.77,2.49,2.49,0,0,1-1.66-.54l.24-.37a2.14,2.14,0,0,0,1.4.49c.9,0,1.31-.42,1.31-1.29V271a1.57,1.57,0,0,1-1.38.69,1.73,1.73,0,1,1,0-3.45,1.61,1.61,0,0,1,1.4.71v-.68Zm-.46,1.69a1.35,1.35,0,1,0-1.35,1.31A1.27,1.27,0,0,0,259.89,270Z" style="fill: rgb(38, 50, 56); transform-origin: 258.499px 270.722px;" id="elr368wr0rc8" class="animable"></path><path d="M264.9,268.29v3.56h-.46v-.65a1.42,1.42,0,0,1-1.28.68,1.38,1.38,0,0,1-1.5-1.53v-2.06h.48v2a1,1,0,0,0,1.07,1.14,1.16,1.16,0,0,0,1.21-1.29v-1.87Z" style="fill: rgb(38, 50, 56); transform-origin: 263.276px 270.078px;" id="elyhibm06fitj" class="animable"></path><path d="M268,268.26v.47h-.12a1.16,1.16,0,0,0-1.2,1.32v1.81h-.48v-3.56h.46v.7A1.37,1.37,0,0,1,268,268.26Z" style="fill: rgb(38, 50, 56); transform-origin: 267.1px 270.057px;" id="el9viuywrmavh" class="animable"></path><path d="M272,270.22h-3a1.32,1.32,0,0,0,1.4,1.24,1.41,1.41,0,0,0,1.09-.47l.27.31a1.88,1.88,0,0,1-3.24-1.23,1.72,1.72,0,0,1,1.74-1.81,1.69,1.69,0,0,1,1.72,1.81S272,270.16,272,270.22Zm-3-.36h2.52a1.26,1.26,0,0,0-2.52,0Z" style="fill: rgb(38, 50, 56); transform-origin: 270.259px 270.071px;" id="elzfj5ql9o4x" class="animable"></path><path d="M232.43,290.82v2.08h-1.85v-2a8.79,8.79,0,0,1-4.63-1.49l1-2.26a7.5,7.5,0,0,0,3.61,1.32v-3.1c-2.07-.51-4.37-1.19-4.37-3.85,0-2,1.43-3.66,4.37-4v-2.06h1.85v2a8.39,8.39,0,0,1,3.77,1.14l-.93,2.28a7.68,7.68,0,0,0-2.84-1v3.16c2.06.48,4.33,1.17,4.33,3.79C236.76,288.8,235.35,290.47,232.43,290.82Zm-1.85-8.2V280c-1,.22-1.38.76-1.38,1.37S229.76,282.36,230.58,282.62Zm3.19,4.47c0-.65-.54-1-1.34-1.28v2.56C233.36,288.17,233.77,287.69,233.77,287.09Z" style="fill: rgb(38, 50, 56); transform-origin: 231.345px 284.18px;" id="eldlyeye06iz" class="animable"></path><path d="M247.71,288.22v2.46h-9.82v-1.95l5-4.74c1.16-1.1,1.36-1.76,1.36-2.4,0-1-.71-1.61-2.08-1.61a3.18,3.18,0,0,0-2.69,1.3l-2.19-1.41a6,6,0,0,1,5.16-2.42c2.9,0,4.83,1.49,4.83,3.85,0,1.26-.36,2.41-2.18,4.1l-3,2.82Z" style="fill: rgb(38, 50, 56); transform-origin: 242.5px 284.06px;" id="ely0zyar7uk1m" class="animable"></path><path d="M248.92,284.18c0-4.29,2.38-6.73,5.57-6.73s5.57,2.44,5.57,6.73-2.36,6.72-5.57,6.72S248.92,288.47,248.92,284.18Zm8.12,0c0-3-1-4.18-2.55-4.18s-2.52,1.22-2.52,4.18,1,4.17,2.52,4.17S257,287.13,257,284.18Z" style="fill: rgb(38, 50, 56); transform-origin: 254.49px 284.175px;" id="elffd8slep4" class="animable"></path><path d="M261.53,284.18c0-4.29,2.38-6.73,5.57-6.73s5.57,2.44,5.57,6.73-2.36,6.72-5.57,6.72S261.53,288.47,261.53,284.18Zm8.11,0c0-3-1-4.18-2.54-4.18s-2.53,1.22-2.53,4.18,1,4.17,2.53,4.17S269.64,287.13,269.64,284.18Z" style="fill: rgb(38, 50, 56); transform-origin: 267.1px 284.175px;" id="ely2fde0bqw4" class="animable"></path><path d="M270.15,323.78H228.69a9.71,9.71,0,0,1-9.7-9.7h0a9.71,9.71,0,0,1,9.7-9.71h41.46a9.7,9.7,0,0,1,9.7,9.71h0A9.7,9.7,0,0,1,270.15,323.78Z" style="fill: rgb(38, 50, 56); transform-origin: 249.42px 314.075px;" id="eletkjbsrsfts" class="animable"></path><path d="M236.12,313c0,1.22-.88,1.95-2.33,1.95h-1.54v1.8h-.6v-5.7h2.14C235.24,311.09,236.12,311.82,236.12,313Zm-.61,0c0-.91-.6-1.43-1.74-1.43h-1.52v2.85h1.52C234.91,314.46,235.51,313.94,235.51,313Z" style="fill: rgb(255, 255, 255); transform-origin: 233.885px 313.9px;" id="el33cbnwcrc7d" class="animable"></path><path d="M240.49,314.13v2.66h-.55v-.67a1.62,1.62,0,0,1-1.48.71c-1,0-1.56-.5-1.56-1.25s.42-1.21,1.65-1.21h1.36v-.26c0-.73-.41-1.13-1.21-1.13a2.2,2.2,0,0,0-1.43.5l-.26-.43a2.71,2.71,0,0,1,1.75-.58A1.52,1.52,0,0,1,240.49,314.13Zm-.58,1.37v-.7h-1.34c-.83,0-1.1.33-1.1.77s.4.81,1.08.81A1.36,1.36,0,0,0,239.91,315.5Z" style="fill: rgb(255, 255, 255); transform-origin: 238.699px 314.645px;" id="elwkgkc7u40do" class="animable"></path><path d="M245.58,312.5l-2.14,4.8c-.36.84-.81,1.11-1.42,1.11A1.48,1.48,0,0,1,241,318l.27-.43a1.07,1.07,0,0,0,.78.33c.39,0,.65-.18.89-.72l.19-.42-1.92-4.28h.61l1.61,3.65L245,312.5Z" style="fill: rgb(255, 255, 255); transform-origin: 243.29px 315.445px;" id="elra2yksu7fw" class="animable"></path><path d="M250.47,316.83v.94h-.41v-.93a3,3,0,0,1-1.95-.74l.24-.47a2.73,2.73,0,0,0,1.71.69v-2.14c-.9-.22-1.81-.5-1.81-1.58,0-.78.56-1.46,1.81-1.55v-.94h.41V311a3.15,3.15,0,0,1,1.65.5l-.2.48a3.14,3.14,0,0,0-1.45-.47v2.16c.92.22,1.89.48,1.89,1.57C252.36,316.07,251.76,316.76,250.47,316.83Zm-.41-3.22v-2c-.84.07-1.22.5-1.22,1S249.39,313.43,250.06,313.61Zm1.7,1.71c0-.65-.59-.87-1.29-1v2C251.36,316.25,251.76,315.84,251.76,315.32Z" style="fill: rgb(255, 255, 255); transform-origin: 250.235px 313.94px;" id="elgkprp9mm0ha" class="animable"></path><path d="M257.06,316.27v.52h-4v-.41l2.37-2.33c.64-.63.76-1,.76-1.41,0-.66-.46-1.06-1.33-1.06a2,2,0,0,0-1.56.63l-.42-.36a2.59,2.59,0,0,1,2-.81c1.15,0,1.89.59,1.89,1.54a2.34,2.34,0,0,1-.94,1.78l-1.94,1.91Z" style="fill: rgb(255, 255, 255); transform-origin: 254.97px 313.914px;" id="el7l07yn2fxzd" class="animable"></path><path d="M257.76,313.94c0-1.82.95-2.9,2.27-2.9s2.28,1.08,2.28,2.9-1,2.9-2.28,2.9S257.76,315.76,257.76,313.94Zm3.95,0c0-1.52-.68-2.36-1.68-2.36s-1.68.84-1.68,2.36.69,2.36,1.68,2.36S261.71,315.46,261.71,313.94Z" style="fill: rgb(255, 255, 255); transform-origin: 260.035px 313.94px;" id="ellrsfuxf4dos" class="animable"></path><path d="M263.15,313.94c0-1.82,1-2.9,2.28-2.9s2.28,1.08,2.28,2.9-1,2.9-2.28,2.9S263.15,315.76,263.15,313.94Zm4,0c0-1.52-.68-2.36-1.67-2.36s-1.68.84-1.68,2.36.68,2.36,1.68,2.36S267.1,315.46,267.1,313.94Z" style="fill: rgb(255, 255, 255); transform-origin: 265.43px 313.94px;" id="ely5gjt56fbv9" class="animable"></path><path d="M186.69,293.24c1.5,23.05-9.18,48.72-9.18,48.72l-57.69-16.24-10.06-2.84c10-13.89,14.76-41.25,12.15-63.39-.2-1.67-.32-3.24-.41-4.74-1-18.26,6.59-23.6,13-31.67,7-8.74,22.58-41.74,22.58-49.55s19.55-26.93,15.2-48.63c0,0,5.91-3.67,11.85-.66,2.7,1.36,5.39,4.09,7.56,9.15,5.09,11.89-2.06,45.5-8.14,53.74l-11.71,48.48s3.95,6.81,7.83,19.17A164.89,164.89,0,0,1,186.69,293.24Z" style="fill: rgb(255, 255, 255); transform-origin: 151.592px 232.507px;" id="elszwynfoee1e" class="animable"></path><g id="eljggtmvutqrr"><path d="M121.5,254.75c3.27,8.95,6.74,15,6.44,27.54s-7,31.84-5.09,41.87a8.83,8.83,0,0,0-3,1.56l-10.06-2.84c10-13.89,14.76-41.25,12.15-63.39C121.71,257.82,121.59,256.25,121.5,254.75Z" style="fill: rgb(146, 227, 169); opacity: 0.4; transform-origin: 118.874px 290.235px;" class="animable"></path></g><g id="elg6nebhtxw2"><path d="M183.55,187.13l-11.71,48.48s3.95,6.81,7.83,19.17l0,0C171.74,242,165,238.18,165,238.18c5.28-6.33,9.35-52.63,9.35-52.63s16.55-19.45,15-39.8a65,65,0,0,0-5.22-21.51c2.7,1.36,5.39,4.09,7.56,9.15C196.78,145.28,189.63,178.89,183.55,187.13Z" style="fill: rgb(146, 227, 169); opacity: 0.4; transform-origin: 179.212px 189.51px;" class="animable"></path></g><path d="M109.76,322.88c10-13.89,14.76-41.25,12.16-63.39s5.64-27.68,12.59-36.42,22.57-41.73,22.57-49.55,19.54-26.91,15.2-48.62c0,0,12.47-7.73,19.41,8.49,5.09,11.9-2.06,45.5-8.14,53.75l-11.7,48.47s12.49,21.55,14.84,57.63c1.5,23.05-9.18,48.73-9.18,48.73" style="fill: none; stroke: rgb(38, 50, 56); stroke-linecap: round; stroke-linejoin: round; transform-origin: 151.592px 232.515px;" id="el1dfi1ig7pq1" class="animable"></path><path d="M148.32,360.41s13.13,8.08,20.79,20.86" style="fill: none; stroke: rgb(38, 50, 56); stroke-linecap: round; stroke-linejoin: round; transform-origin: 158.715px 370.84px;" id="elew7feicqb9o" class="animable"></path><path d="M185.2,375.7s-11.31,1.61-21.53-10.62c-6.55-7.83-26.44-11.37-31-31.85" style="fill: none; stroke: rgb(38, 50, 56); stroke-linecap: round; stroke-linejoin: round; transform-origin: 158.935px 354.5px;" id="elqst5nwna0hn" class="animable"></path></g><g id="freepik--Hand--inject-95" class="animable" style="transform-origin: 361.25px 314.799px;"><g id="elf171fg0jmcr"><path d="M349.58,436.26c-28.95-13.85-11.42-24.95-51.25-42.14s-40.23-31.88-35.43-65.66,1-69.71,12.58-72.76-9.06-49.64,4.44-66.11l66.44,129.24Z" style="fill-opacity: 0.7; opacity: 0.2; transform-origin: 305.195px 312.925px;" class="animable"></path></g><path d="M457.45,434.91c-1.36-3.89-2.74-8.14-3.81-12-1.38-5-2.46-9-5-13.65-.4-.74-.83-1.52-1.31-2.36-2.71-4.83-6.42-11.44-8.59-19.56-1.46-5.47,0-18.94,1.36-32,1-9.38,1.91-18.23,1.64-23.25l-.08-1.78c-.68-13.13-2.1-40.45-5-48-2.85-7.28-5.51-8.37-10.36-10.31-.5-.22-1-.42-1.58-.66-1.82-.76-4.92-2.36-8.49-4.21-8.05-4.17-18.07-9.36-23.16-10a45.36,45.36,0,0,0-14.27.66c-6.27-4.81-16.94-11-20.12-11.13-2.6-.13-8.28,1.5-11,2.35l-1.37.44a41.17,41.17,0,0,0-5.46-3.58c-.13-.07-.26-.12-.37-.17-3.53-1.45-8.86-1.5-11.77-1.42-.88,0-1.57.09-1.88.12-5.49-8.45-10.89-16.86-13.24-20.55-4.9-7.76-20.07-39.69-20.22-40a.27.27,0,0,0-.2-.16.51.51,0,0,0-.14,0c-1.18-.34-9.87-2.55-13.36,5.87-3.82,9.17,1.63,29.3,6.95,36.61,2.56,3.52,9.55,17.88,16.64,32.74-1.82,1.69-16.38,15.14-23.45,17.65-5.79,2.05-4.43,31.73-3.34,55.56.41,8.8.75,16.37.65,20.92-.2,8.8,15.81,20.92,31.33,32.64,14,10.62,28.52,21.59,30.22,29.56.47,2.24,1.81,4.06,3.41,6.11,2.67,3.4,6.11,7.41,7.57,15,.43,2.28,4.09,5.26,7,10.13H461.69C460.81,444.11,459.15,439.79,457.45,434.91ZM311.78,276.81c5.09,10.66,8.24,17,9,17.71s.71,4.09.69,7.38a59.35,59.35,0,0,0,.3,8.63c-1.24,1.09-9.07,8.22-10.65,14l-6.65-7.83-1.68-24.57C303.79,291.07,310.63,283.84,311.78,276.81Z" style="fill: rgb(255, 255, 255); transform-origin: 368.597px 314.829px;" id="elhj563brtrel" class="animable"></path><g id="el7hnzlttwvav"><path d="M427.31,345.31c2.47,23.05,2.5,35.55,5.27,42.22,4.68,11.26,11.57,13.54,11.57,13.54a69.45,69.45,0,0,1-5.43-13.71c-1.45-5.47,0-18.94,1.36-32,1-9.38,1.92-18.24,1.66-23.26l-.09-1.78c-.68-13.12-2.1-40.44-5-48-2.84-7.28-5.51-8.37-10.36-10.32-.5-.21-1-.41-1.58-.65-1.82-.76-4.91-2.36-8.49-4.21-8.05-4.17-18.07-9.36-23.16-10a45,45,0,0,0-14.27.66c-6.27-4.81-16.94-11-20.12-11.13-2.6-.13-9.65,1.92-12.39,2.79,12,9.79,29.28,22,29.28,22,13.67,2.72,11.92,8.65,17.45,12,5,3,9.78-5.78,14-6.55,5.52-1,11.79,4.82,11.51,11.88C417.66,308.24,425.19,325.52,427.31,345.31Z" style="fill: rgb(146, 227, 169); opacity: 0.4; transform-origin: 395.215px 323.867px;" class="animable"></path></g><g id="el1ase8r2kpk6"><path d="M358.21,273.88s-10.83-9-16-12-6-13.34-1.92-15.85a1.14,1.14,0,0,1,.51-.16l-.37-.17c-3.53-1.45-8.86-1.51-11.77-1.42,6,11.17,10.79,19.74,12.08,21.62C345.09,272.18,358.21,273.88,358.21,273.88Z" style="fill: rgb(146, 227, 169); opacity: 0.4; transform-origin: 343.435px 259.067px;" class="animable"></path></g><g id="elr4rf3uvyxrc"><path d="M341.78,413.84c.46-2.39-3.48-9.39-5.21-12.23-3.93-6.48-49.56-46.8-42.95-57.56s12.65-2.8,16.83-2.1c3,.5,11.24-4.41,11.2-4.82-.94-8.29,6.71-13.68,6.71-13.68s-.7-33-2.46-32.44-22.82-49.55-22.82-49.55-22.26-29.6-21-43.41S293,184,293,184l0-.37c-1.18-.34-9.87-2.55-13.36,5.87-3.82,9.17,1.63,29.3,6.95,36.61,2.56,3.52,9.55,17.88,16.64,32.74-1.82,1.69-16.38,15.14-23.45,17.65-5.79,2.05-4.43,31.73-3.34,55.56.41,8.8.75,16.37.65,20.92-.2,8.8,15.81,20.92,31.33,32.64,14,10.62,28.52,21.59,30.22,29.56.47,2.24,1.81,4.06,3.41,6.11A40.55,40.55,0,0,1,341.78,413.84Zm-30-137c5.09,10.66,8.24,17,9,17.71s.71,4.09.69,7.38a59.35,59.35,0,0,0,.3,8.63c-1.24,1.09-9.07,8.22-10.65,14l-6.65-7.83-1.68-24.57C303.79,291.07,310.63,283.84,311.78,276.81Z" style="fill: rgb(146, 227, 169); opacity: 0.4; transform-origin: 308.762px 302.204px;" class="animable"></path></g><path d="M352,273.75a22.74,22.74,0,0,1-11.24-7.88c-4.57-6.12-22.52-34-27.49-41.86S293,184,293,184s-9.4-3.15-13.06,5.63,1.35,28.62,6.92,36.26S318.9,292.36,321,294.26s-1.05,17.6,3.16,21.4" style="fill: none; stroke: rgb(38, 50, 56); stroke-linecap: round; stroke-linejoin: round; transform-origin: 315.345px 249.555px;" id="elsgfb76y9ck9" class="animable"></path><path d="M322.14,310.67s-9.7,8.45-10.84,14.62l-7.2-8.47L302.4,292s8.69-8.7,9.17-16.44" style="fill: none; stroke: rgb(38, 50, 56); stroke-linecap: round; stroke-linejoin: round; transform-origin: 312.27px 300.425px;" id="eluti35kqpl6h" class="animable"></path><path d="M303.63,258.88s-16.11,15.2-23.77,17.91-2.07,59.66-2.45,76.15,57.95,45.22,61.53,62.1c1.42,6.72,7.3,8.09,10.89,21" style="fill: none; stroke: rgb(38, 50, 56); stroke-linecap: round; stroke-linejoin: round; transform-origin: 312.813px 347.46px;" id="elw2tg0sd3bs" class="animable"></path><path d="M326.56,244.73s8.77-.79,13.71,1.27,25,19.29,29.84,22.58,12.12,4.54,13.5,8.09" style="fill: none; stroke: rgb(38, 50, 56); stroke-linecap: round; stroke-linejoin: round; transform-origin: 355.085px 260.626px;" id="elambsr0m6uxk" class="animable"></path><path d="M346.17,249.81s9-3,12.44-2.83,16.38,7.8,22.18,12.9a49.44,49.44,0,0,0,15.11,9.18" style="fill: none; stroke: rgb(38, 50, 56); stroke-linecap: round; stroke-linejoin: round; transform-origin: 371.035px 258.017px;" id="elel3m3z7plcd" class="animable"></path><path d="M378.68,258.15a43.89,43.89,0,0,1,14.3-.69c7.32,1,25.7,11.8,31.56,14.24s8.66,2.89,11.74,10.77,4.49,37.84,5.11,49.68-5.55,45.75-3,55.29,7.15,16.9,9.94,22" style="fill: none; stroke: rgb(38, 50, 56); stroke-linecap: round; stroke-linejoin: round; transform-origin: 413.505px 333.303px;" id="elzqb170kvuyo" class="animable"></path><path d="M302.4,292S301,286.15,299,285.4" style="fill: none; stroke: rgb(38, 50, 56); stroke-linecap: round; stroke-linejoin: round; transform-origin: 300.7px 288.7px;" id="elm88cq7f9qy" class="animable"></path><path d="M304.1,316.82a74.52,74.52,0,0,0,2.73,10.05c1.44,3.55-.8,8.69-.8,8.69" style="fill: none; stroke: rgb(38, 50, 56); stroke-linecap: round; stroke-linejoin: round; transform-origin: 305.706px 326.19px;" id="elnrg1ziri46" class="animable"></path><path d="M311.3,325.29c-.23,5.68,5.42,12.32,6.79,11.38" style="fill: none; stroke: rgb(38, 50, 56); stroke-linecap: round; stroke-linejoin: round; transform-origin: 314.692px 331.025px;" id="elm9e8jyd88ql" class="animable"></path><path d="M340.07,292s6.07-9.82,11.89-10.3,12.54,7.78,16.13,7,8.11-6.06,14.15-7,8.87,1.94,13.66,2.18,5.28-6.16,11-7,7.67,2,11.51,2.74,4.8-2.29,7.91-4" style="fill: none; stroke: rgb(38, 50, 56); stroke-linecap: round; stroke-linejoin: round; transform-origin: 383.195px 283.81px;" id="elka42k22djqb" class="animable"></path></g><defs>     <filter id="active" height="200%">         <feMorphology in="SourceAlpha" result="DILATED" operator="dilate" radius="2"></feMorphology>                <feFlood flood-color="#32DFEC" flood-opacity="1" result="PINK"></feFlood>        <feComposite in="PINK" in2="DILATED" operator="in" result="OUTLINE"></feComposite>        <feMerge>            <feMergeNode in="OUTLINE"></feMergeNode>            <feMergeNode in="SourceGraphic"></feMergeNode>        </feMerge>    </filter>    <filter id="hover" height="200%">        <feMorphology in="SourceAlpha" result="DILATED" operator="dilate" radius="2"></feMorphology>                <feFlood flood-color="#ff0000" flood-opacity="0.5" result="PINK"></feFlood>        <feComposite in="PINK" in2="DILATED" operator="in" result="OUTLINE"></feComposite>        <feMerge>            <feMergeNode in="OUTLINE"></feMergeNode>            <feMergeNode in="SourceGraphic"></feMergeNode>        </feMerge>            <feColorMatrix type="matrix" values="0   0   0   0   0                0   1   0   0   0                0   0   0   0   0                0   0   0   1   0 "></feColorMatrix>    </filter></defs></svg>